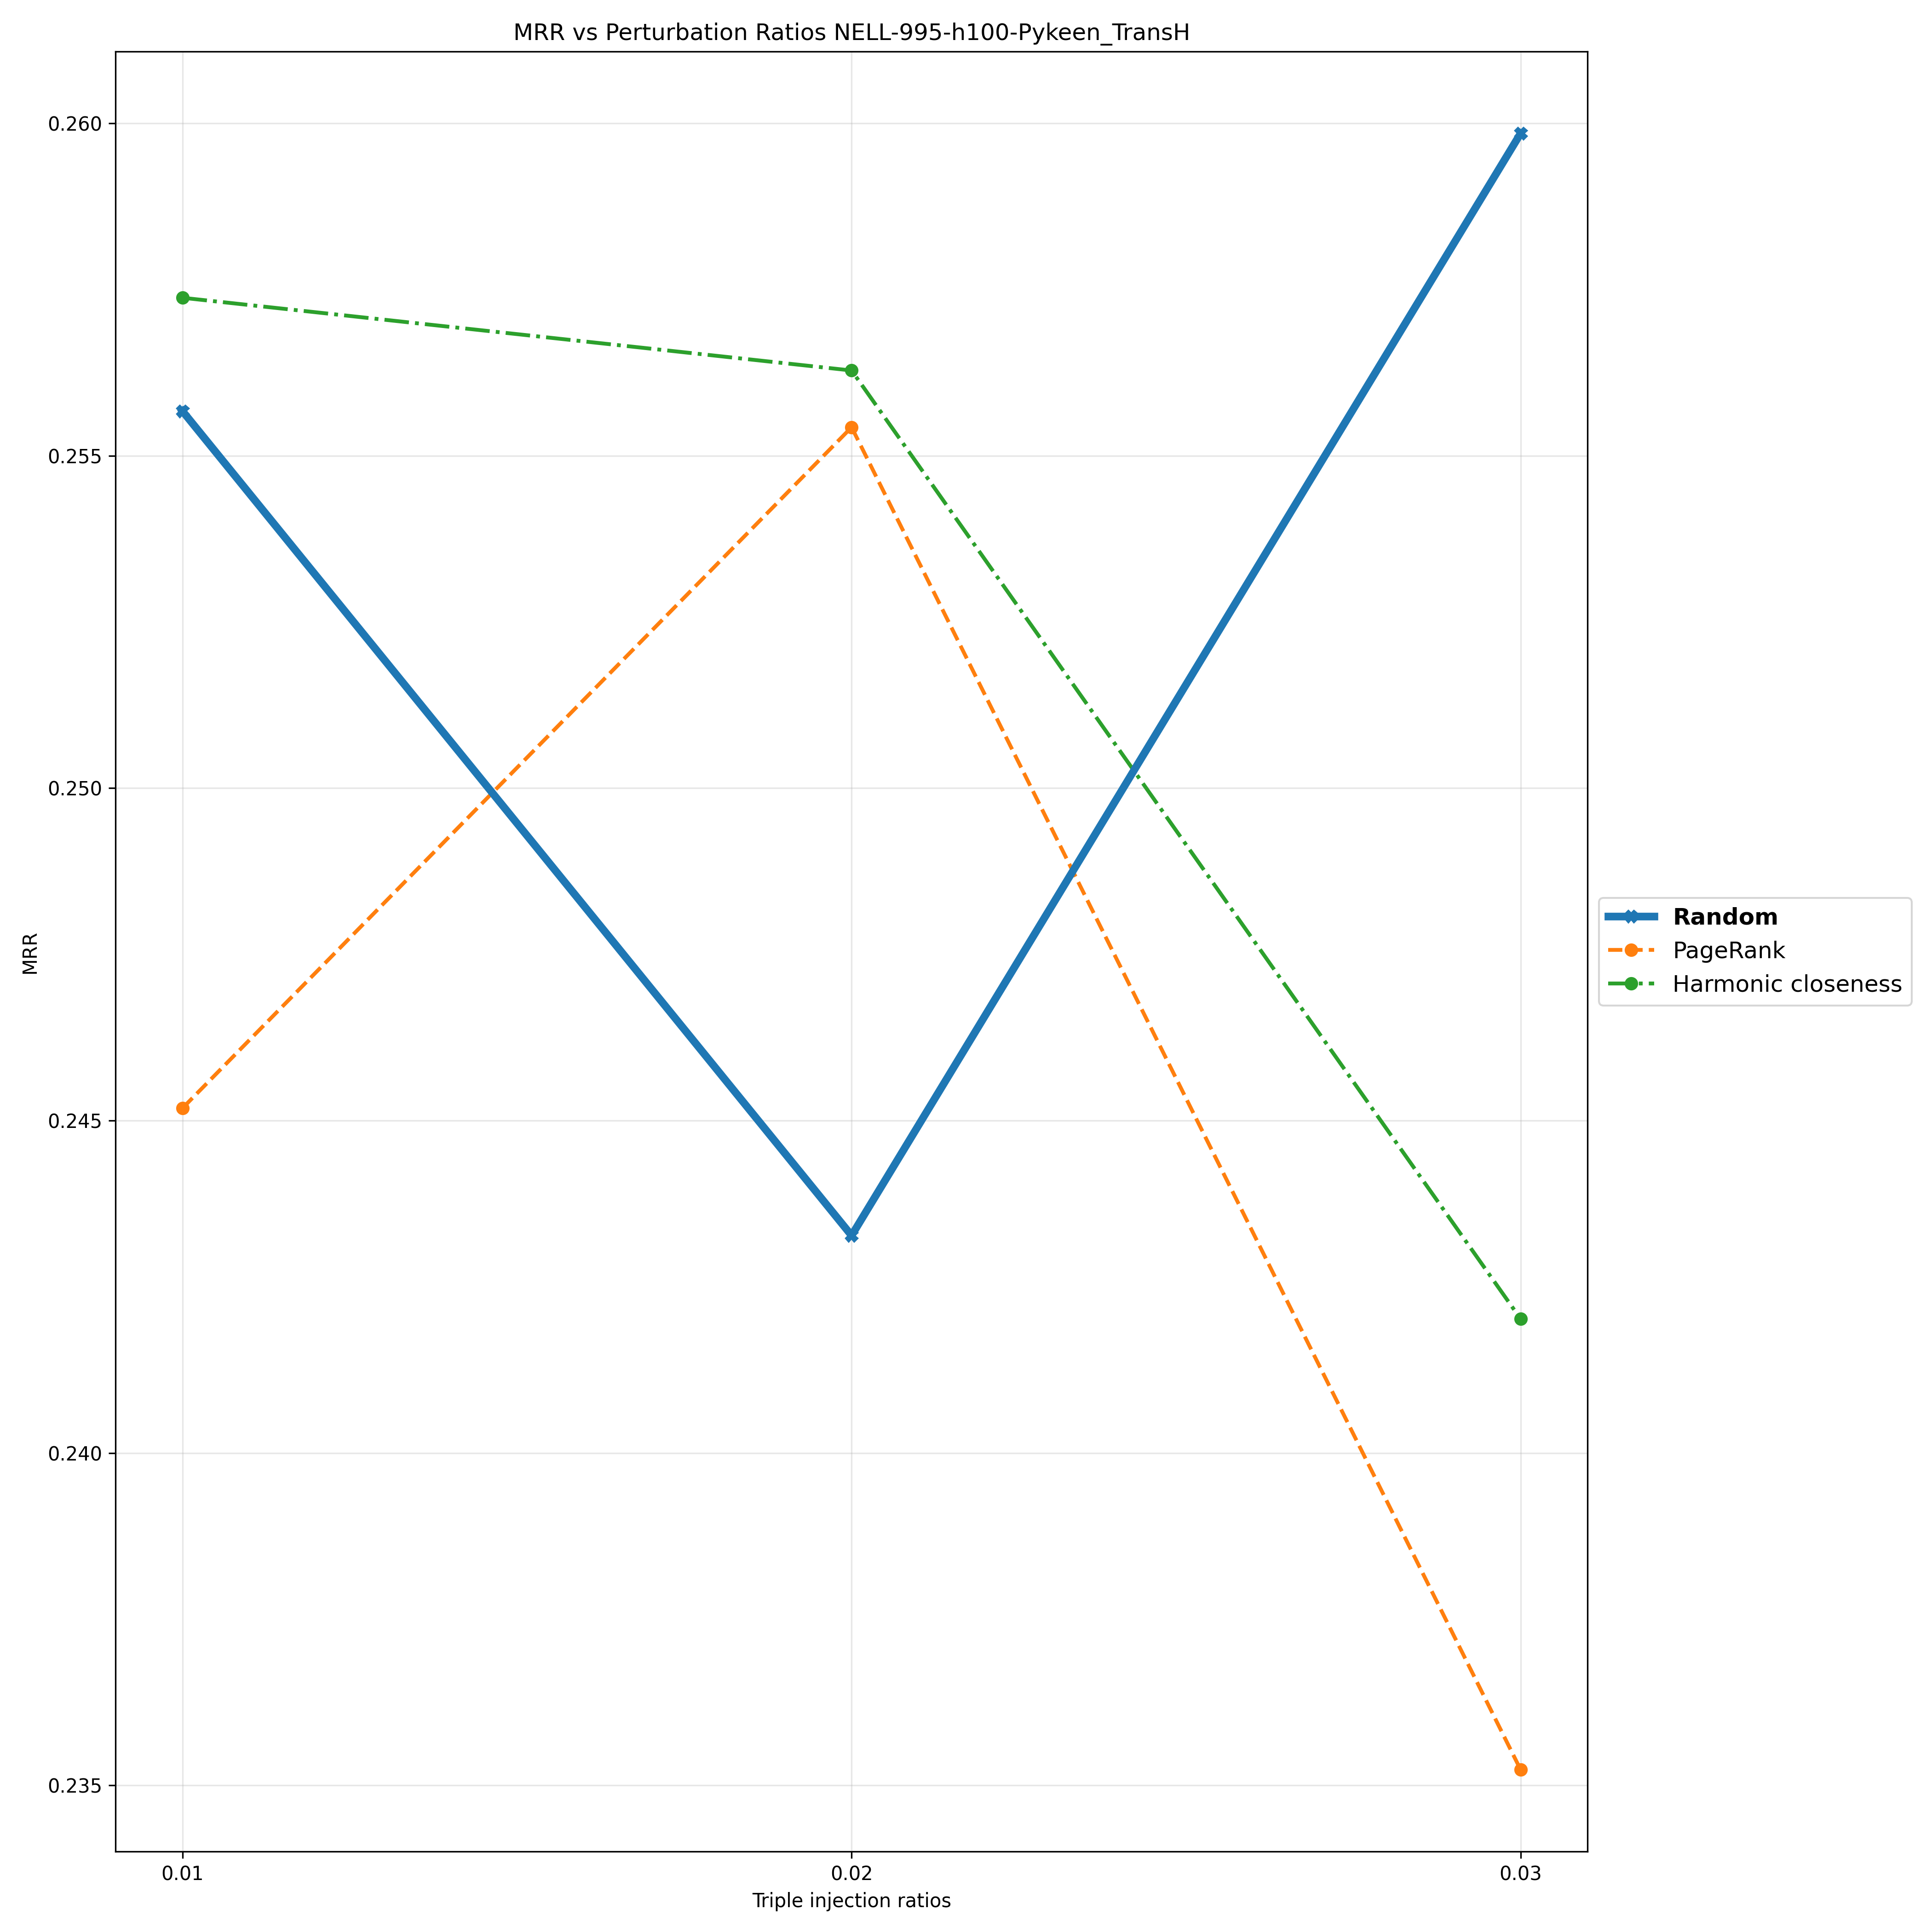

The data file committed next to this chart (first rows):
Triple Injection Ratios, 0.01, 0.02, 0.03
Random, 0.2557, 0.2433, 0.2599
PageRank, 0.2452, 0.2554, 0.2352
Harmonic closeness, 0.2574, 0.2563, 0.242
